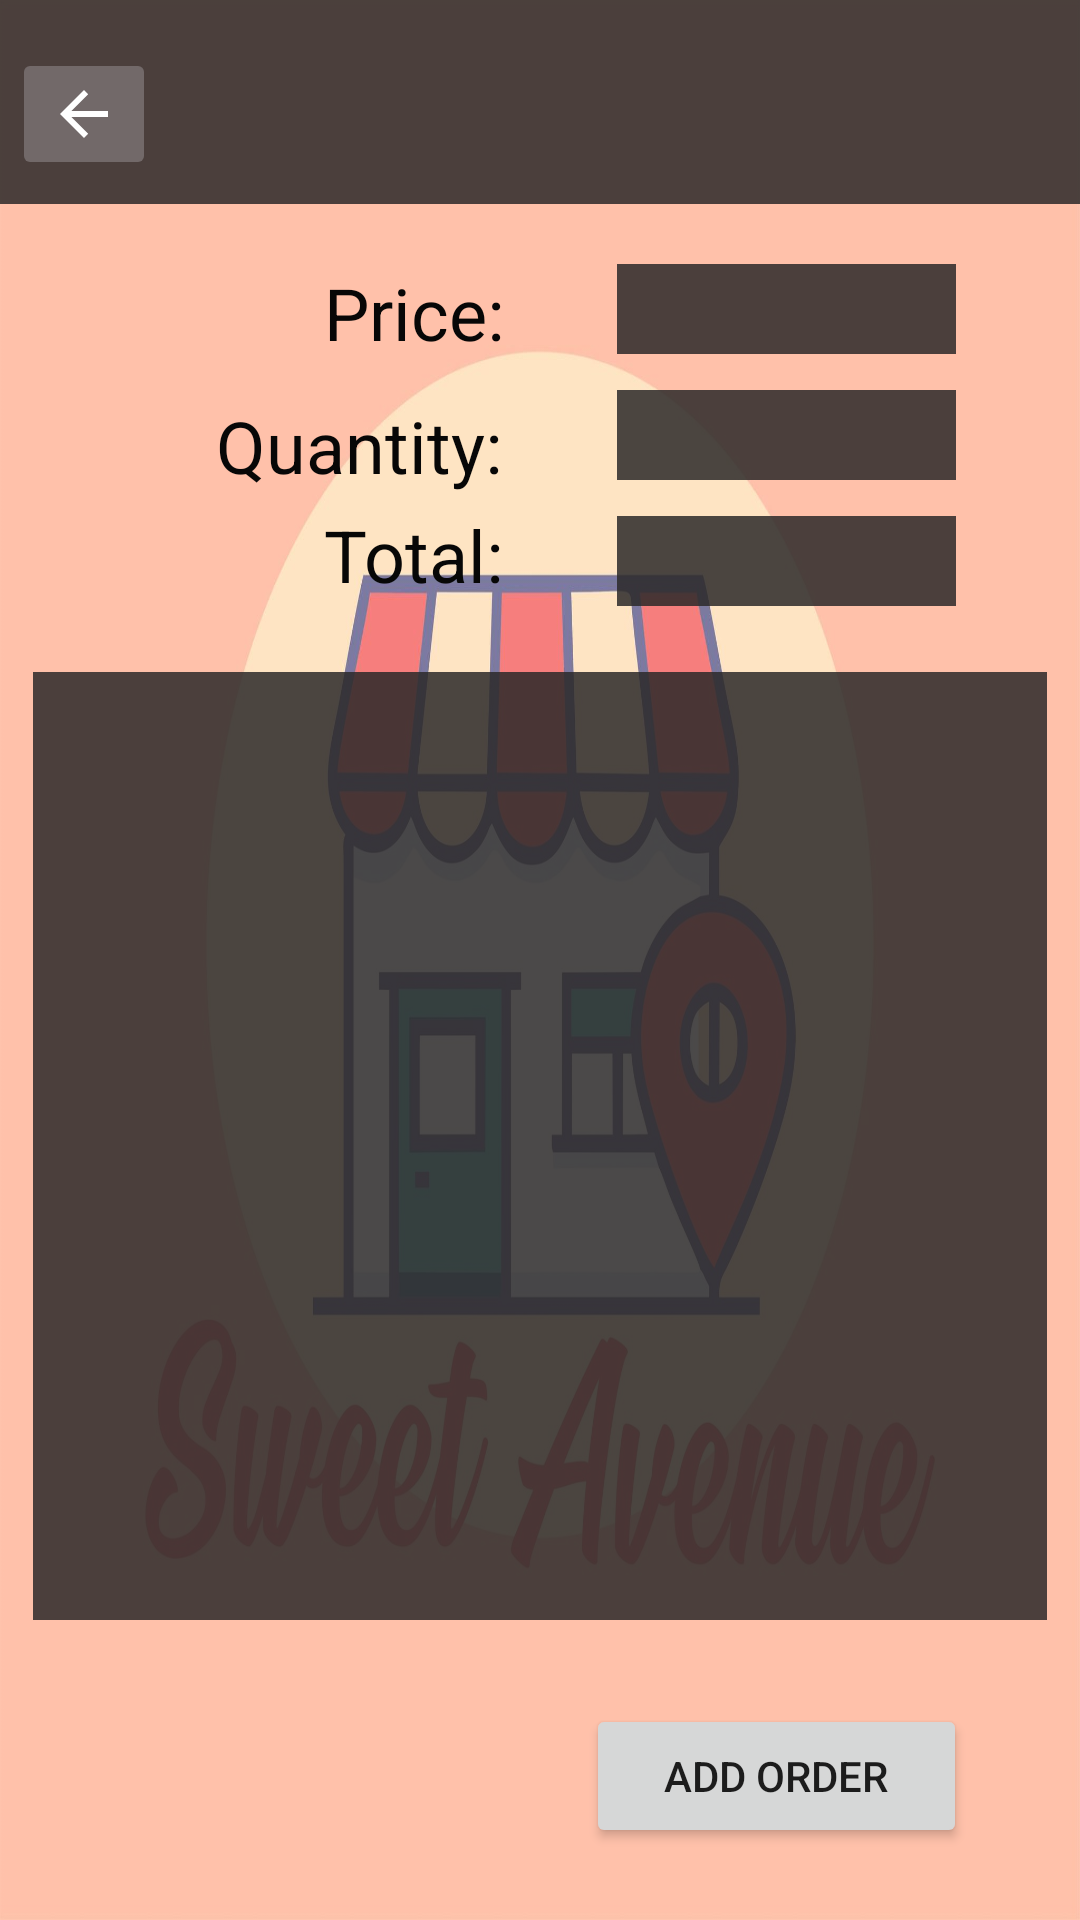

The Android layout XML behind this screen, and the referenced resources:
<!-- AndroidManifest.xml: application theme Theme.POTA -->
<!-- res/layout/activity_confirmation.xml -->
<?xml version="1.0" encoding="utf-8"?>
<androidx.constraintlayout.widget.ConstraintLayout xmlns:android="http://schemas.android.com/apk/res/android"
    xmlns:app="http://schemas.android.com/apk/res-auto"
    xmlns:tools="http://schemas.android.com/tools"
    android:layout_width="match_parent"
    android:layout_height="match_parent"
    android:background="@drawable/logo2"
    tools:context=".Confirmation">

    <ImageView
        android:id="@+id/productPic"
        android:layout_width="338dp"
        android:layout_height="316dp"
        android:background="#D82B2929"
        app:layout_constraintBottom_toBottomOf="parent"
        app:layout_constraintEnd_toEndOf="parent"
        app:layout_constraintHorizontal_bias="0.493"
        app:layout_constraintStart_toStartOf="parent"
        app:layout_constraintTop_toBottomOf="@+id/txtTotal"
        app:layout_constraintVertical_bias="0.18" />

    <TextView
        android:id="@+id/lblViewProduct"
        android:layout_width="wrap_content"
        android:layout_height="wrap_content"
        android:text="Product:"
        android:textColor="#070707"
        android:textSize="24sp"
        android:visibility="invisible"
        tools:layout_editor_absoluteX="4dp"
        tools:layout_editor_absoluteY="77dp" />

    <TextView
        android:id="@+id/lblPrice"
        android:layout_width="wrap_content"
        android:layout_height="wrap_content"
        android:layout_marginStart="108dp"
        android:layout_marginTop="20dp"
        android:text="Price:"
        android:textColor="#070707"
        android:textSize="24sp"
        app:layout_constraintStart_toStartOf="parent"
        app:layout_constraintTop_toBottomOf="@+id/toolbar2" />

    <TextView
        android:id="@+id/txtViewPrice"
        android:layout_width="113dp"
        android:layout_height="30dp"
        android:layout_marginTop="20dp"
        android:background="#D82B2929"
        android:textColor="#EFECEC"
        android:textSize="18sp"
        app:layout_constraintEnd_toEndOf="parent"
        app:layout_constraintHorizontal_bias="0.476"
        app:layout_constraintStart_toEndOf="@+id/lblPrice"
        app:layout_constraintTop_toBottomOf="@+id/toolbar2" />

    <EditText
        android:id="@+id/txtQty"
        android:layout_width="113dp"
        android:layout_height="30dp"
        android:layout_marginTop="12dp"
        android:background="#D82B2929"
        android:ems="10"
        android:inputType="number"
        android:textColor="#EFECEC"
        app:layout_constraintEnd_toEndOf="parent"
        app:layout_constraintHorizontal_bias="0.48"
        app:layout_constraintStart_toEndOf="@+id/lblQuantity"
        app:layout_constraintTop_toBottomOf="@+id/txtViewPrice" />

    <EditText
        android:id="@+id/txtTotal"
        android:layout_width="113dp"
        android:layout_height="30dp"
        android:layout_marginTop="12dp"
        android:background="#D82B2929"
        android:ems="10"
        android:enabled="false"
        android:inputType="number"
        android:textColor="#EFECEC"
        app:layout_constraintEnd_toEndOf="parent"
        app:layout_constraintHorizontal_bias="0.48"
        app:layout_constraintStart_toEndOf="@+id/lblTotal"
        app:layout_constraintTop_toBottomOf="@+id/txtQty" />

    <TextView
        android:id="@+id/lblTotal"
        android:layout_width="wrap_content"
        android:layout_height="wrap_content"
        android:layout_marginStart="108dp"
        android:layout_marginTop="4dp"
        android:text="Total:"
        android:textColor="#070707"
        android:textSize="24sp"
        app:layout_constraintBottom_toTopOf="@+id/productPic"
        app:layout_constraintStart_toStartOf="parent"
        app:layout_constraintTop_toBottomOf="@+id/lblQuantity"
        app:layout_constraintVertical_bias="0.0" />

    <TextView
        android:id="@+id/lblQuantity"
        android:layout_width="wrap_content"
        android:layout_height="wrap_content"
        android:layout_marginStart="72dp"
        android:layout_marginTop="12dp"
        android:text="Quantity:"
        android:textColor="#070707"
        android:textSize="24sp"
        app:layout_constraintStart_toStartOf="parent"
        app:layout_constraintTop_toBottomOf="@+id/lblPrice" />

    <TextView
        android:id="@+id/txtViewProduct"
        android:layout_width="wrap_content"
        android:layout_height="30dp"
        android:background="#D82B2929"
        android:textColor="#EFECEC"
        android:textSize="14sp"
        tools:layout_editor_absoluteX="28dp"
        tools:layout_editor_absoluteY="120dp" />

    <androidx.appcompat.widget.Toolbar
        android:id="@+id/toolbar2"
        android:layout_width="412dp"
        android:layout_height="68dp"
        android:background="#D82B2929"
        android:minHeight="?attr/actionBarSize"
        android:theme="?attr/actionBarTheme"
        app:layout_constraintEnd_toEndOf="parent"
        app:layout_constraintHorizontal_bias="0.0"
        app:layout_constraintStart_toStartOf="parent"
        app:layout_constraintTop_toTopOf="parent" />

    <TextView
        android:id="@+id/txtTitleBar"
        android:layout_width="wrap_content"
        android:layout_height="wrap_content"
        android:fontFamily="cursive"
        android:textAlignment="center"
        android:textColor="#EDE9E9"
        android:textSize="27sp"
        app:layout_constraintBottom_toBottomOf="@+id/toolbar2"
        app:layout_constraintEnd_toEndOf="parent"
        app:layout_constraintHorizontal_bias="0.426"
        app:layout_constraintStart_toEndOf="@+id/btnConfirmationBack"
        app:layout_constraintTop_toTopOf="parent"
        app:layout_constraintVertical_bias="0.457" />

    <Button
        android:id="@+id/btnAddOrder"
        android:layout_width="127dp"
        android:layout_height="48dp"
        android:layout_marginTop="28dp"
        android:text="Add Order"
        app:layout_constraintEnd_toEndOf="parent"
        app:layout_constraintHorizontal_bias="0.838"
        app:layout_constraintStart_toStartOf="parent"
        app:layout_constraintTop_toBottomOf="@+id/productPic" />

    <ImageButton
        android:id="@+id/btnConfirmationBack"
        android:layout_width="wrap_content"
        android:layout_height="wrap_content"
        android:layout_marginStart="4dp"
        android:layout_marginTop="16dp"
        android:backgroundTint="#59BBB8BC"
        app:layout_constraintStart_toStartOf="parent"
        app:layout_constraintTop_toTopOf="parent"
        app:srcCompat="@drawable/abc_vector_test" />

</androidx.constraintlayout.widget.ConstraintLayout>
<!-- resources referenced by this layout -->
<resources>
  <!-- drawable logo2: jpg bitmap (drawable, 101474 bytes) -->
  <style name="Theme.POTA" parent="Theme.MaterialComponents.DayNight.DarkActionBar">
          
          <item name="colorPrimary">@color/purple_500</item>
          <item name="colorPrimaryVariant">@color/purple_700</item>
          <item name="colorOnPrimary">@color/white</item>
          
          <item name="colorSecondary">@color/teal_200</item>
          <item name="colorSecondaryVariant">@color/teal_700</item>
          <item name="colorOnSecondary">@color/black</item>
          
          <item name="android:statusBarColor" tools:targetApi="l">?attr/colorPrimaryVariant</item>
          
      </style>
  <!-- not gathered from this repository: default colours our renderer supplied (Android Studio template values) -->
  <color name="purple_500">#FF6200EE</color>
  <color name="purple_700">#FF3700B3</color>
  <color name="teal_200">#FF03DAC5</color>
  <color name="teal_700">#FF018786</color>
  <color name="black">#FF000000</color>
  <color name="white">#FFFFFFFF</color>
</resources>
